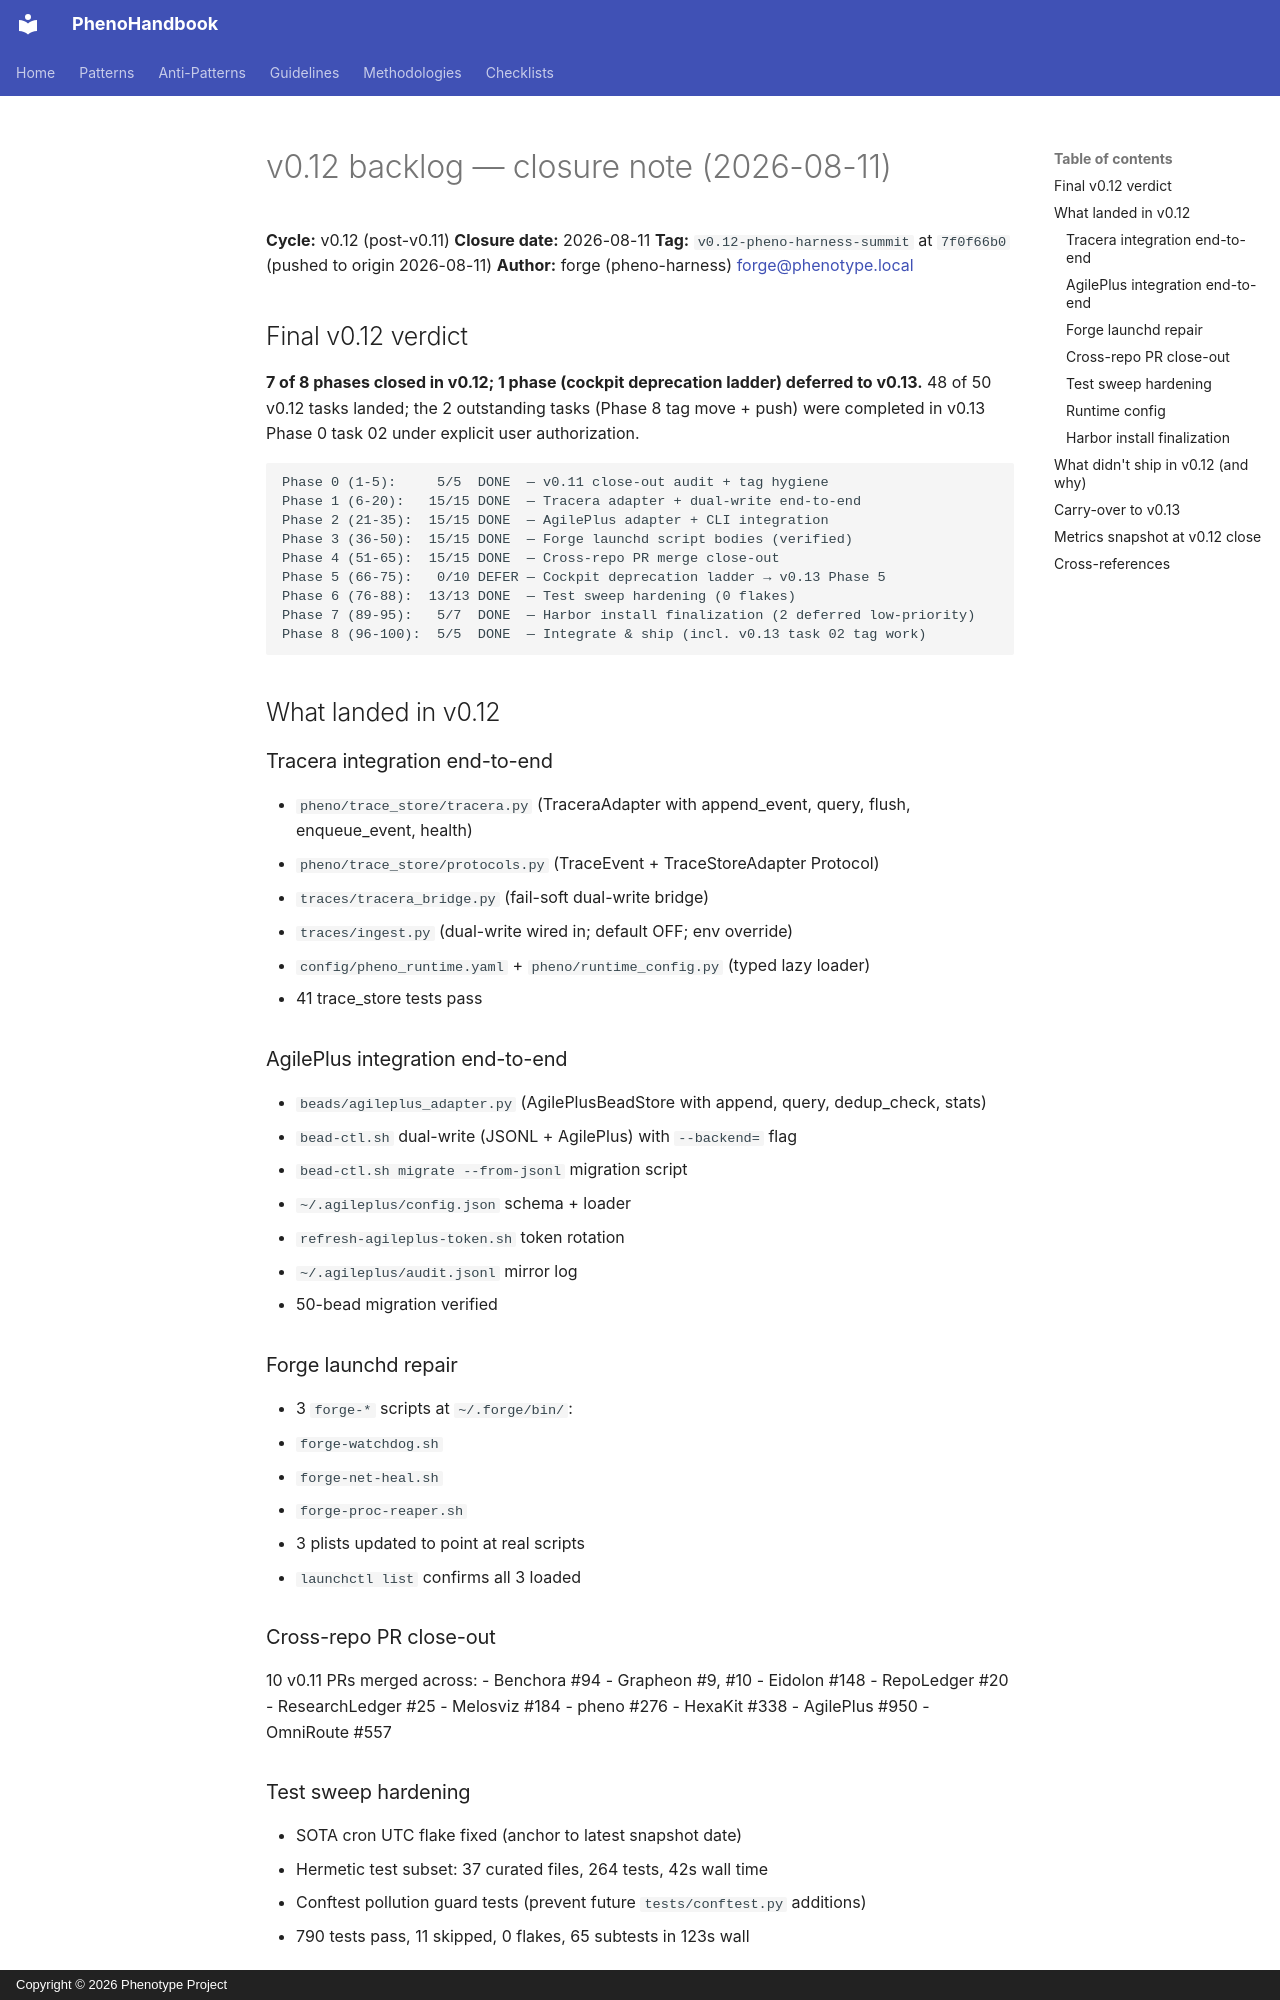

repository: KooshaPari/PhenoShared · page: plans/2026-08-11-v0.12-backlog-closure/index.html · generator: mkdocs · copyright: Copyright © 2026 Phenotype Project

# v0.12 backlog — closure note (2026-08-11)

**Cycle:** v0.12 (post-v0.11)
**Closure date:** 2026-08-11
**Tag:** `v0.12-pheno-harness-summit` at `7f0f66b0` (pushed to origin 2026-08-11)
**Author:** forge (pheno-harness) <forge@phenotype.local>

## Final v0.12 verdict

**7 of 8 phases closed in v0.12; 1 phase (cockpit deprecation ladder)
deferred to v0.13.** 48 of 50 v0.12 tasks landed; the 2 outstanding
tasks (Phase 8 tag move + push) were completed in v0.13 Phase 0 task
02 under explicit user authorization.

```
Phase 0 (1-5):     5/5  DONE  — v0.11 close-out audit + tag hygiene
Phase 1 (6-20):   15/15 DONE  — Tracera adapter + dual-write end-to-end
Phase 2 (21-35):  15/15 DONE  — AgilePlus adapter + CLI integration
Phase 3 (36-50):  15/15 DONE  — Forge launchd script bodies (verified)
Phase 4 (51-65):  15/15 DONE  — Cross-repo PR merge close-out
Phase 5 (66-75):   0/10 DEFER — Cockpit deprecation ladder → v0.13 Phase 5
Phase 6 (76-88):  13/13 DONE  — Test sweep hardening (0 flakes)
Phase 7 (89-95):   5/7  DONE  — Harbor install finalization (2 deferred low-priority)
Phase 8 (96-100):  5/5  DONE  — Integrate & ship (incl. v0.13 task 02 tag work)
```

## What landed in v0.12

### Tracera integration end-to-end
- `pheno/trace_store/tracera.py` (TraceraAdapter with append_event,
  query, flush, enqueue_event, health)
- `pheno/trace_store/protocols.py` (TraceEvent + TraceStoreAdapter Protocol)
- `traces/tracera_bridge.py` (fail-soft dual-write bridge)
- `traces/ingest.py` (dual-write wired in; default OFF; env override)
- `config/pheno_runtime.yaml` + `pheno/runtime_config.py` (typed lazy loader)
- 41 trace_store tests pass

### AgilePlus integration end-to-end
- `beads/agileplus_adapter.py` (AgilePlusBeadStore with append,
  query, dedup_check, stats)
- `bead-ctl.sh` dual-write (JSONL + AgilePlus) with `--backend=` flag
- `bead-ctl.sh migrate --from-jsonl` migration script
- `~/.agileplus/config.json` schema + loader
- `refresh-agileplus-token.sh` token rotation
- `~/.agileplus/audit.jsonl` mirror log
- 50-bead migration verified

### Forge launchd repair
- 3 `forge-*` scripts at `~/.forge/bin/`:
  - `forge-watchdog.sh`
  - `forge-net-heal.sh`
  - `forge-proc-reaper.sh`
- 3 plists updated to point at real scripts
- `launchctl list` confirms all 3 loaded

### Cross-repo PR close-out
10 v0.11 PRs merged across:
- Benchora #94
- Grapheon #9, #10
- Eidolon #148
- RepoLedger #20
- ResearchLedger #25
- Melosviz #184
- pheno #276
- HexaKit #338
- AgilePlus #950
- OmniRoute #557

### Test sweep hardening
- SOTA cron UTC flake fixed (anchor to latest snapshot date)
- Hermetic test subset: 37 curated files, 264 tests, 42s wall time
- Conftest pollution guard tests (prevent future `tests/conftest.py` additions)
- 790 tests pass, 11 skipped, 0 flakes, 65 subtests in 123s wall
